Dataset: Pretraite (GitHub, Angejules123/MULTIMODAL). Classes: mild demented, moderate demented, non demented, very mild demented.

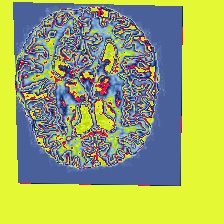
Label: non demented

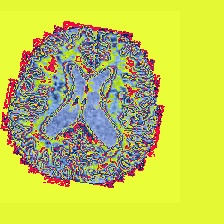
Label: mild demented

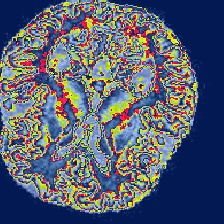
Label: very mild demented

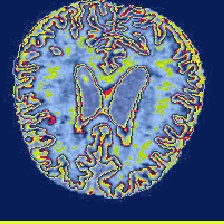
Label: moderate demented

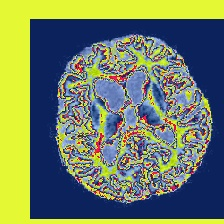
Label: non demented

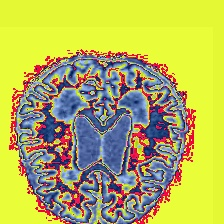
Label: very mild demented
